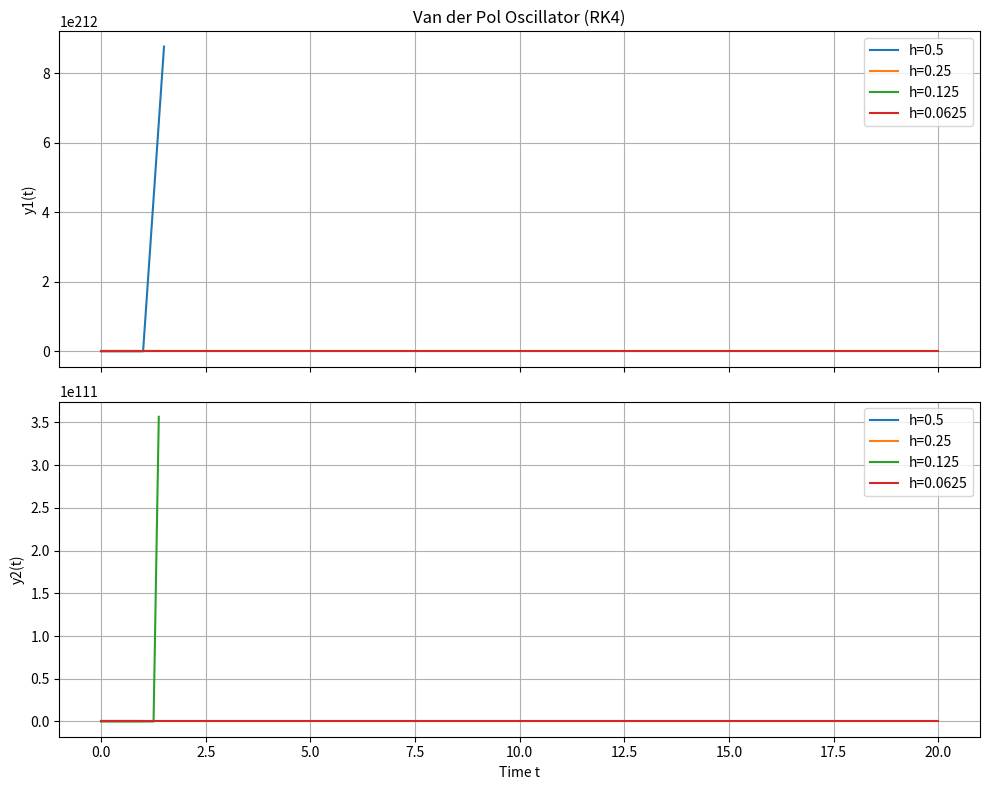

Reproduce this figure in Python.
import numpy as np
import matplotlib.pyplot as plt

def f(y, mu=10.0):
    y1, y2 = y
    return np.array([y2, mu * (1.0 - y1**2) * y2 - y1], dtype=float)

def runge_kutta_ex(f, y0, I, h, weights, A):
	A = np.asarray(A, dtype=float)
	b = np.asarray(weights, dtype=float)
	y = np.atleast_1d(np.asarray(y0, dtype=float)).copy()
	t0, tf = float(I[0]), float(I[1])

	s = A.shape[0]
	total = tf - t0
	num_steps = int(round(total / h))
	h_eff = total / num_steps

	d = y.size
	T = np.empty(num_steps + 1, dtype=float)
	Y = np.empty((num_steps + 1, d), dtype=float)
	T[0] = t0
	Y[0] = y

	t = t0
	k = np.zeros((s, d), dtype=float)
	for n in range(num_steps):
		for j in range(s):
			if j == 0:
				y_stage = y
			else:
				y_stage = y + h_eff * np.sum((A[j, :j].reshape(-1, 1)) * k[:j], axis=0)
			kj = np.atleast_1d(np.asarray(f(y_stage), dtype=float)).reshape(-1)
			k[j] = kj
		y = y + h_eff * np.sum((b.reshape(-1, 1)) * k, axis=0)
		t = t + h_eff
		T[n + 1] = t
		Y[n + 1] = y

	return (T, Y)

if __name__ == "__main__":
	y0_vec = np.array([0.0, 1.0])
	I = (0.0, 20.0)
	hs = [0.5, 0.25, 0.125, 0.0625]
	href = 2.0**-14

	A_rk4 = np.array([
		[0.0, 0.0, 0.0, 0.0],
		[0.5, 0.0, 0.0, 0.0],
		[0.0, 0.5, 0.0, 0.0],
		[0.0, 0.0, 1.0, 0.0],
	])
	b_rk4 = np.array([1.0/6, 1.0/3, 1.0/3, 1.0/6])
	results = []
	for h in hs:
		T, Y = runge_kutta_ex(f, y0_vec, I, h, b_rk4, A_rk4)
		results.append((T, Y))

	fig, (ax1, ax2) = plt.subplots(2, 1, figsize=(10, 8), sharex=True)
	for i, (T, Y) in enumerate(results):
		ax1.plot(T, Y[:, 0], label=f'h={hs[i]}')
		ax2.plot(T, Y[:, 1], label=f'h={hs[i]}')

	ax1.set_title("Van der Pol Oscillator (RK4)")
	ax1.set_ylabel("y1(t)")
	ax1.grid(True)
	ax1.legend()

	ax2.set_xlabel("Time t")
	ax2.set_ylabel("y2(t)")
	ax2.grid(True)
	ax2.legend()

	plt.tight_layout()
	plt.show()